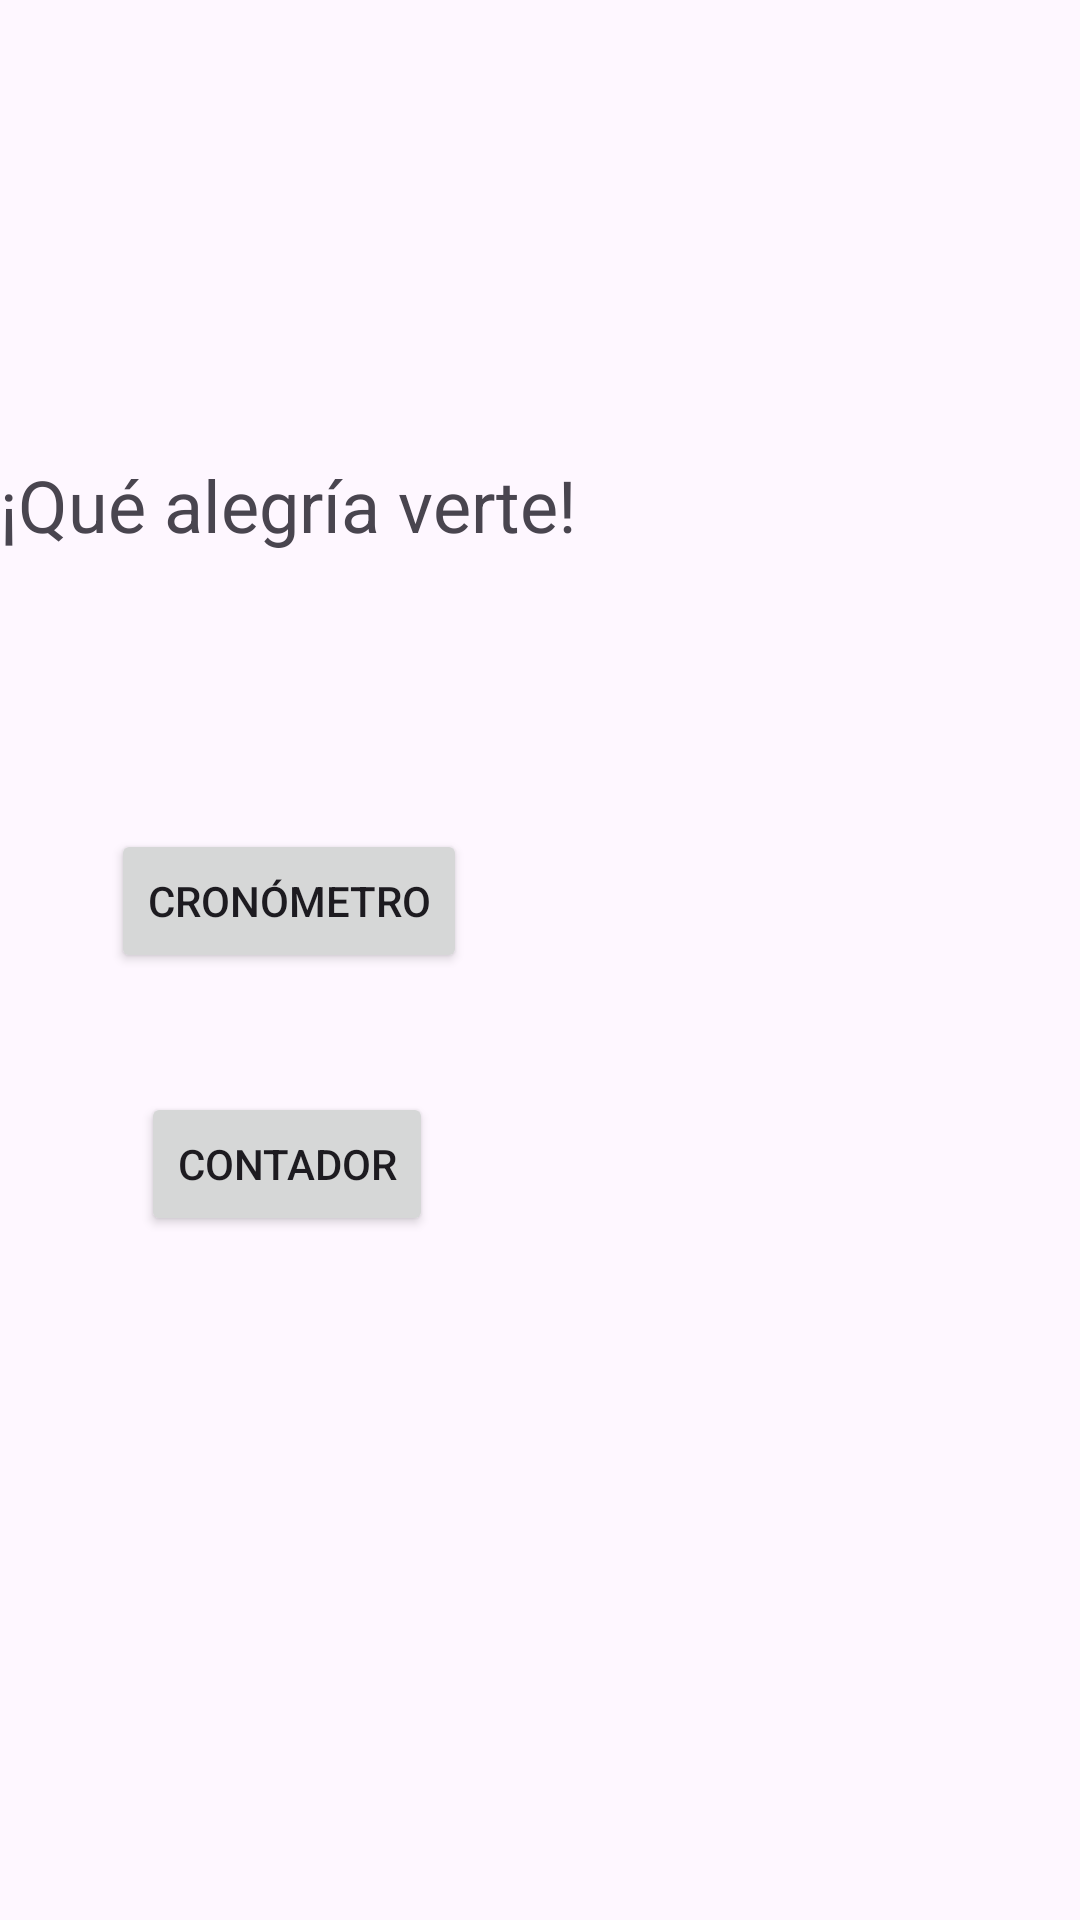

The Android layout XML behind this screen, and the referenced resources:
<!-- AndroidManifest.xml: application theme Theme.Lab02_IOT_20181650 -->
<!-- res/layout/activity_start.xml -->
<?xml version="1.0" encoding="utf-8"?>
<androidx.constraintlayout.widget.ConstraintLayout xmlns:android="http://schemas.android.com/apk/res/android"
    xmlns:app="http://schemas.android.com/apk/res-auto"
    xmlns:tools="http://schemas.android.com/tools"
    android:layout_width="match_parent"
    android:layout_height="match_parent"
    tools:context=".StartActivity">

    
    <Button
        android:id="@+id/button3"
        android:layout_width="wrap_content"
        android:layout_height="wrap_content"
        android:layout_marginBottom="228dp"
        android:text="Contador"
        app:layout_constraintBottom_toBottomOf="parent"
        app:layout_constraintEnd_toEndOf="@+id/button2"
        app:layout_constraintHorizontal_bias="0.47"
        app:layout_constraintStart_toStartOf="@+id/button2" />

    <Button
        android:id="@+id/button2"
        android:layout_width="wrap_content"
        android:layout_height="wrap_content"
        android:layout_marginTop="92dp"
        android:text="Cronómetro"
        app:layout_constraintEnd_toEndOf="@+id/txtPersonal"
        app:layout_constraintStart_toStartOf="@+id/txtPersonal"
        app:layout_constraintTop_toBottomOf="@+id/txtPersonal" />

    <TextView
        android:id="@+id/txtPersonal"
        android:layout_width="wrap_content"
        android:layout_height="wrap_content"
        android:layout_marginTop="152dp"
        android:text="¡Qué alegría verte!"
        android:textSize="24sp"
        app:layout_constraintTop_toTopOf="parent"
        tools:layout_editor_absoluteX="109dp" />

</androidx.constraintlayout.widget.ConstraintLayout>
<!-- resources referenced by this layout -->
<resources>
  <style name="Theme.Lab02_IOT_20181650" parent="Base.Theme.Lab02_IOT_20181650" />
  <style name="Base.Theme.Lab02_IOT_20181650" parent="Theme.Material3.DayNight">
          
          
          <item name="colorPrimary">@color/lightpink</item>
          <item name="colorPrimaryDark">@color/hotpink</item>
          <item name="colorAccent">@color/mistyrose</item>
      </style>
  <color name="lightpink">#FFB6C1</color>
  <color name="hotpink">#FF69B4</color>
  <color name="mistyrose">#FFE4E1</color>
</resources>
